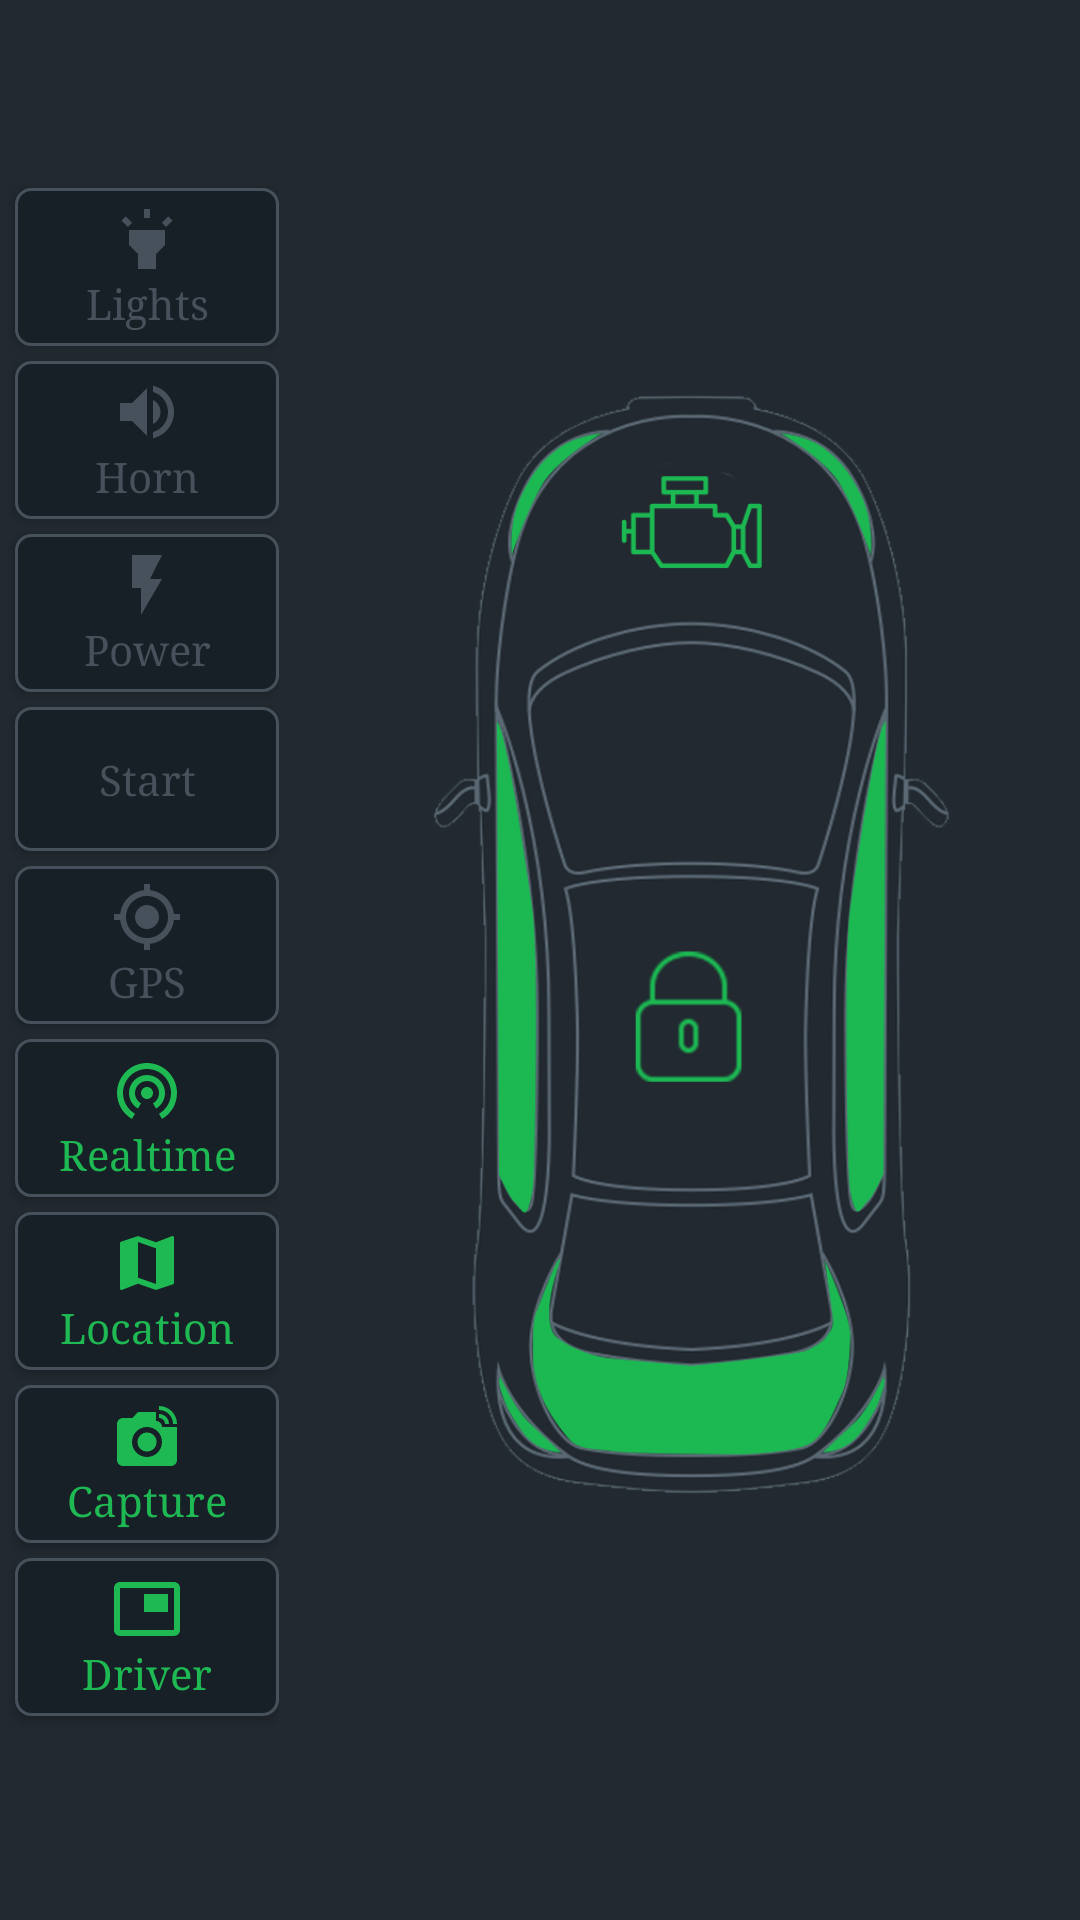

The Android layout XML behind this screen, and the referenced resources:
<!-- AndroidManifest.xml: application theme AppTheme -->
<!-- res/layout/activity_apps.xml -->
<?xml version="1.0" encoding="utf-8"?>
<LinearLayout xmlns:android="http://schemas.android.com/apk/res/android"
    xmlns:app="http://schemas.android.com/apk/res-auto"
    xmlns:tools="http://schemas.android.com/tools"
    android:layout_width="match_parent"
    android:layout_height="match_parent"
    android:background="@color/colorBackground"
    android:orientation="horizontal"
    tools:context="com.ansyah.ardi.trackcar.AppsActivity">

    <LinearLayout
        android:gravity="center_vertical"
        android:orientation="vertical"
        android:layout_width="wrap_content"
        android:layout_height="match_parent">

        <ToggleButton
            android:fontFamily="serif"
            android:textAllCaps="false"
            android:id="@+id/btnAppsLights"
            android:background="@drawable/button_style"
            android:textColor="@color/colorTulisan"
            android:layout_marginLeft="5dp"
            android:layout_marginBottom="5dp"
            android:textOff="Lights"
            android:drawableTop="@drawable/ic_lamp_hitam"
            android:layout_width="wrap_content"
            android:layout_height="wrap_content" />

        <ToggleButton
            android:fontFamily="serif"
            android:textAllCaps="false"
            android:id="@+id/btnAppsLock"
            android:background="@drawable/button_style"
            android:textColor="@color/colorTulisan"
            android:layout_marginLeft="5dp"
            android:layout_marginBottom="5dp"
            android:textOff="Horn"
            android:drawableTop="@drawable/ic_horn_hitam"
            android:layout_width="wrap_content"
            android:layout_height="wrap_content" />

        <ToggleButton
            android:fontFamily="serif"
            android:textAllCaps="false"
            android:id="@+id/btnAppsEngine"
            android:background="@drawable/button_style"
            android:textColor="@color/colorTulisan"
            android:layout_marginLeft="5dp"
            android:layout_marginBottom="5dp"
            android:textOff="Power"
            android:drawableTop="@drawable/ic_power_hitam"
            android:layout_width="wrap_content"
            android:layout_height="wrap_content" />

        <Button
            android:fontFamily="serif"
            android:textAllCaps="false"
            android:id="@+id/btnStartEngine"
            android:background="@drawable/button_style"
            android:textColor="@color/colorTulisan"
            android:layout_marginLeft="5dp"
            android:layout_marginBottom="5dp"
            android:text="Start"
            android:drawableTop="@drawable/ic_starter_hitam"
            android:layout_width="wrap_content"
            android:layout_height="wrap_content" />

        <ToggleButton
            android:fontFamily="serif"
            android:textAllCaps="false"
            android:id="@+id/btnAppsGpss"
            android:background="@drawable/button_style"
            android:textColor="@color/colorTulisan"
            android:layout_marginLeft="5dp"
            android:layout_marginBottom="5dp"
            android:textOff="GPS"
            android:drawableTop="@drawable/ic_gps_hitam"
            android:layout_width="wrap_content"
            android:layout_height="wrap_content" />

        <Button
            android:fontFamily="serif"
            android:textAllCaps="false"
            android:id="@+id/btnAppsMapRealtime"
            android:background="@drawable/button_style"
            android:textColor="@color/colorHijau"
            android:layout_marginLeft="5dp"
            android:layout_marginBottom="5dp"
            android:text="Realtime"
            android:drawableTop="@drawable/ic_realtime_hijau"
            android:layout_width="wrap_content"
            android:layout_height="wrap_content" />

        <Button
            android:fontFamily="serif"
            android:textAllCaps="false"
            android:id="@+id/btnAppsMap"
            android:background="@drawable/button_style"
            android:textColor="@color/colorHijau"
            android:layout_marginLeft="5dp"
            android:layout_marginBottom="5dp"
            android:text="Location"
            android:drawableTop="@drawable/ic_map_hijau"
            android:layout_width="wrap_content"
            android:layout_height="wrap_content" />

        <Button
            android:fontFamily="serif"
            android:textAllCaps="false"
            android:id="@+id/btnAppsCamera"
            android:background="@drawable/button_style"
            android:textColor="@color/colorHijau"
            android:layout_marginLeft="5dp"
            android:layout_marginBottom="5dp"
            android:text="Capture"
            android:drawableTop="@drawable/ic_camera_hijau"
            android:layout_width="wrap_content"
            android:layout_height="wrap_content" />

        <Button
            android:fontFamily="serif"
            android:textAllCaps="false"
            android:id="@+id/btnAppsDriver"
            android:background="@drawable/button_style"
            android:textColor="@color/colorHijau"
            android:layout_marginLeft="5dp"
            android:layout_marginBottom="5dp"
            android:text="Driver"
            android:drawableTop="@drawable/ic_driver_hijau"
            android:layout_width="wrap_content"
            android:layout_height="wrap_content" />

    </LinearLayout>

    <LinearLayout
        android:layout_width="match_parent"
        android:layout_height="match_parent">

        <ImageView
            android:id="@+id/imgAppsRespon"
            android:src="@drawable/kondisireadyon"
            android:layout_width="match_parent"
            android:layout_height="match_parent" />

    </LinearLayout>

</LinearLayout>
<!-- resources referenced by this layout -->
<resources>
  <color name="colorBackground">#222930</color>
  <color name="colorHijau">#1FB953</color>
  <color name="colorTulisan">#47515b</color>
  <!-- drawable button_style (drawable) -->
  <?xml version="1.0" encoding="utf-8"?>
  <selector xmlns:android="http://schemas.android.com/apk/res/android">
      <item
          android:state_focused="true"
          android:state_pressed="true"
          android:drawable="@drawable/button_pressed" />
  
      <item
          android:state_focused="false"
          android:state_pressed="true"
          android:drawable="@drawable/button_pressed" />
  
      <item android:drawable="@drawable/btn_rounded" />
  </selector>
  <!-- drawable ic_driver_hijau (drawable) -->
  <vector xmlns:android="http://schemas.android.com/apk/res/android"
          android:width="24dp"
          android:height="24dp"
          android:viewportWidth="24.0"
          android:viewportHeight="24.0">
      <path
          android:fillColor="@color/colorHijau"
          android:pathData="M19,7h-8v6h8L19,7zM21,3L3,3c-1.1,0 -2,0.9 -2,2v14c0,1.1 0.9,1.98 2,1.98h18c1.1,0 2,-0.88 2,-1.98L23,5c0,-1.1 -0.9,-2 -2,-2zM21,19.01L3,19.01L3,4.98h18v14.03z"/>
  </vector>
  <!-- drawable ic_horn_hitam (drawable) -->
  <vector xmlns:android="http://schemas.android.com/apk/res/android"
          android:width="24dp"
          android:height="24dp"
          android:viewportWidth="24.0"
          android:viewportHeight="24.0">
      <path
          android:fillColor="#47515b"
          android:pathData="M3,9v6h4l5,5L12,4L7,9L3,9zM16.5,12c0,-1.77 -1.02,-3.29 -2.5,-4.03v8.05c1.48,-0.73 2.5,-2.25 2.5,-4.02zM14,3.23v2.06c2.89,0.86 5,3.54 5,6.71s-2.11,5.85 -5,6.71v2.06c4.01,-0.91 7,-4.49 7,-8.77s-2.99,-7.86 -7,-8.77z"/>
  </vector>
  <!-- drawable ic_lamp_hitam (drawable) -->
  <vector xmlns:android="http://schemas.android.com/apk/res/android"
          android:width="24dp"
          android:height="24dp"
          android:viewportWidth="24.0"
          android:viewportHeight="24.0">
      <path
          android:fillColor="#47515b"
          android:pathData="M6,14l3,3v5h6v-5l3,-3L18,9L6,9zM11,2h2v3h-2zM3.5,5.875L4.914,4.46l2.12,2.122L5.62,7.997zM16.96,6.585l2.123,-2.12 1.414,1.414L18.375,8z"/>
  </vector>
  <!-- drawable ic_power_hitam (drawable) -->
  <vector xmlns:android="http://schemas.android.com/apk/res/android"
          android:width="24dp"
          android:height="24dp"
          android:viewportWidth="24.0"
          android:viewportHeight="24.0">
      <path
          android:fillColor="#47515b"
          android:pathData="M7,2v11h3v9l7,-12h-4l4,-8z"/>
  </vector>
  <style name="AppTheme" parent="Base.Theme.AppCompat.Light.DarkActionBar">
          
          <item name="colorPrimary">#182027</item>
          <item name="colorPrimaryDark">#182027</item>
          <item name="colorAccent">#222930</item>
      </style>
  <!-- drawable button_pressed (drawable) -->
  <?xml version="1.0" encoding="utf-8"?>
  <shape xmlns:android="http://schemas.android.com/apk/res/android"
      android:shape="rectangle" >
      <solid android:color="@color/semiTransparentGnfrBlueColor" />
      <stroke android:width="10dp" android:color="@android:color/transparent" />
  </shape>
  <!-- drawable btn_rounded (drawable) -->
  <?xml version="1.0" encoding="utf-8"?>
  <shape xmlns:android="http://schemas.android.com/apk/res/android">
      <solid android:color="#182027"></solid>
      <corners android:radius="5dp"/>
      <stroke android:width="1dp" android:color="#47515b" />
      <padding
          android:bottom="5dp"
          android:top="5dp"
          android:right="5dp"
          android:left="5dp"/>
  </shape>
</resources>
